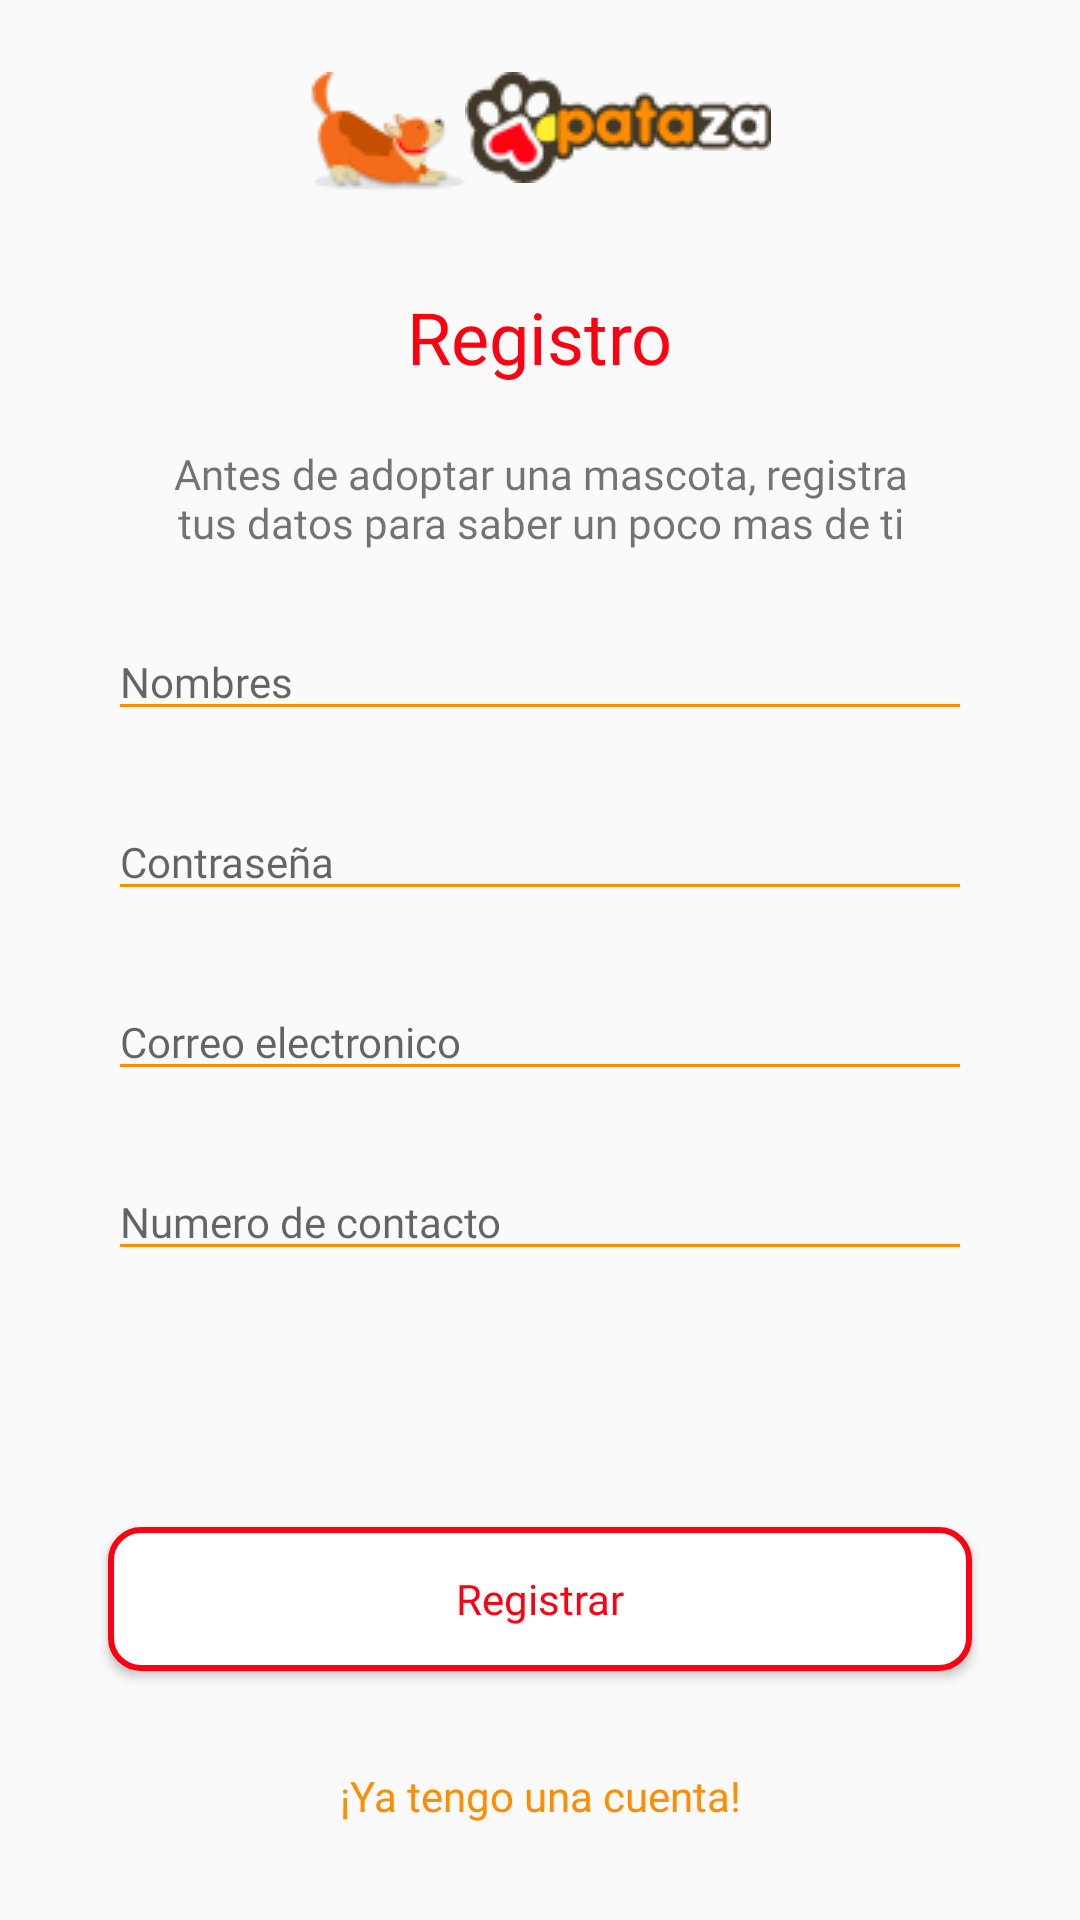

Layout XML and referenced resources for this Android screen:
<!-- AndroidManifest.xml: application theme AppTheme -->
<!-- res/layout/fragment_register.xml -->
<?xml version="1.0" encoding="utf-8"?>
<androidx.constraintlayout.widget.ConstraintLayout xmlns:android="http://schemas.android.com/apk/res/android"
    xmlns:app="http://schemas.android.com/apk/res-auto"
    xmlns:tools="http://schemas.android.com/tools"
    android:layout_width="match_parent"
    android:layout_height="match_parent">

    <Button
        android:id="@+id/btEditar"
        android:layout_width="0dp"
        android:layout_height="wrap_content"
        android:layout_marginBottom="32dp"
        android:background="@drawable/bg_white_stroke_red"
        android:fontFamily="@font/rockoflf_bold"
        android:text="@string/register_button"
        android:textAllCaps="false"
        android:textColor="@color/red"
        app:layout_constraintBottom_toTopOf="@+id/textView4"
        app:layout_constraintEnd_toStartOf="@+id/guideline5"
        app:layout_constraintStart_toStartOf="@+id/guideline4" />

    <EditText
        android:id="@+id/etName"
        android:layout_width="0dp"
        android:layout_height="wrap_content"
        android:layout_marginTop="24dp"
        android:backgroundTint="@color/orange"
        android:ems="10"
        android:fontFamily="@font/rockoflf"
        android:hint="@string/register_name"
        android:inputType="textPersonName"
        android:textSize="14sp"
        app:layout_constraintEnd_toStartOf="@+id/guideline5"
        app:layout_constraintStart_toStartOf="@+id/guideline4"
        app:layout_constraintTop_toBottomOf="@+id/textView3" />

    <EditText
        android:id="@+id/etPassword"
        android:layout_width="0dp"
        android:layout_height="wrap_content"
        android:layout_marginTop="24dp"
        android:backgroundTint="@color/orange"
        android:ems="10"
        android:fontFamily="@font/rockoflf"
        android:hint="@string/register_password"
        android:inputType="textPassword"
        android:textSize="14sp"
        app:layout_constraintEnd_toStartOf="@+id/guideline5"
        app:layout_constraintStart_toStartOf="@+id/guideline4"
        app:layout_constraintTop_toBottomOf="@+id/etName" />

    <EditText
        android:id="@+id/etBirthdate"
        android:layout_width="0dp"
        android:layout_height="wrap_content"
        android:layout_marginTop="24dp"
        android:backgroundTint="@color/orange"
        android:ems="10"
        android:fontFamily="@font/rockoflf"
        android:hint="@string/register_email"
        android:inputType="textEmailAddress"
        android:textSize="14sp"
        app:layout_constraintEnd_toStartOf="@+id/guideline5"
        app:layout_constraintStart_toStartOf="@+id/guideline4"
        app:layout_constraintTop_toBottomOf="@+id/etPassword" />

    <EditText
        android:id="@+id/etPhone"
        android:layout_width="0dp"
        android:layout_height="wrap_content"
        android:layout_marginTop="24dp"
        android:backgroundTint="@color/orange"
        android:ems="10"
        android:fontFamily="@font/rockoflf"
        android:hint="@string/register_phone"
        android:inputType="phone"
        android:textSize="14sp"
        app:layout_constraintEnd_toStartOf="@+id/guideline5"
        app:layout_constraintStart_toStartOf="@+id/guideline4"
        app:layout_constraintTop_toBottomOf="@+id/etBirthdate" />

    <ImageView
        android:id="@+id/imageView2"
        android:layout_width="wrap_content"
        android:layout_height="wrap_content"
        android:layout_marginStart="32dp"
        android:layout_marginTop="24dp"
        app:layout_constraintEnd_toStartOf="@+id/imageView6"
        app:layout_constraintHorizontal_bias="0.5"
        app:layout_constraintStart_toStartOf="parent"
        app:layout_constraintTop_toTopOf="parent"
        app:layout_constraintHorizontal_chainStyle="packed"
        app:srcCompat="@drawable/toolbar_pataza" />

    <ImageView
        android:id="@+id/imageView6"
        android:layout_width="wrap_content"
        android:layout_height="wrap_content"
        android:layout_marginTop="24dp"
        android:layout_marginEnd="32dp"
        app:layout_constraintEnd_toEndOf="parent"
        app:layout_constraintStart_toEndOf="@+id/imageView2"
        app:layout_constraintTop_toTopOf="parent"
        app:layout_constraintHorizontal_chainStyle="packed"
        app:srcCompat="@drawable/toolbar_title" />

    <TextView
        android:id="@+id/textView2"
        android:layout_width="wrap_content"
        android:layout_height="wrap_content"
        android:layout_marginTop="32dp"
        android:fontFamily="@font/rockoflf_bold"
        android:text="@string/register_title"
        android:textColor="@color/red"
        android:textSize="24sp"
        app:layout_constraintEnd_toStartOf="@+id/guideline5"
        app:layout_constraintStart_toStartOf="@+id/guideline4"
        app:layout_constraintTop_toBottomOf="@+id/imageView2" />

    <TextView
        android:id="@+id/textView3"
        android:layout_width="0dp"
        android:layout_height="wrap_content"
        android:layout_marginStart="16dp"
        android:layout_marginTop="20dp"
        android:layout_marginEnd="16dp"
        android:fontFamily="@font/rockoflf"
        android:gravity="center_horizontal"
        android:text="@string/register_subtitle"
        android:textSize="14sp"
        app:layout_constraintEnd_toStartOf="@+id/guideline5"
        app:layout_constraintStart_toStartOf="@+id/guideline4"
        app:layout_constraintTop_toBottomOf="@+id/textView2" />

    <TextView
        android:id="@+id/textView4"
        android:layout_width="wrap_content"
        android:layout_height="19dp"
        android:layout_marginBottom="32dp"
        android:fontFamily="@font/rockoflf_bold"
        android:text="@string/register_exist_account"
        android:textColor="@color/orange"
        app:layout_constraintBottom_toBottomOf="parent"
        app:layout_constraintEnd_toStartOf="@+id/guideline5"
        app:layout_constraintStart_toStartOf="@+id/guideline4" />

    <androidx.constraintlayout.widget.Guideline
        android:id="@+id/guideline4"
        android:layout_width="wrap_content"
        android:layout_height="wrap_content"
        android:orientation="vertical"
        app:layout_constraintGuide_percent="0.1" />

    <androidx.constraintlayout.widget.Guideline
        android:id="@+id/guideline5"
        android:layout_width="wrap_content"
        android:layout_height="wrap_content"
        android:orientation="vertical"
        app:layout_constraintGuide_percent="0.9" />
</androidx.constraintlayout.widget.ConstraintLayout>
<!-- resources referenced by this layout -->
<resources>
  <color name="orange">#FF8D00</color>
  <color name="red">#FF0013</color>
  <!-- drawable bg_white_stroke_red (drawable) -->
  <?xml version="1.0" encoding="utf-8"?>
  <shape xmlns:android="http://schemas.android.com/apk/res/android"
      android:shape="rectangle">
  
      <corners
          android:radius="10dp"
          />
      <stroke
          android:color="@color/red"
          android:width="2dp"
          />
      <solid
          android:color="@color/white"
          />
  
  </shape>
  <!-- drawable toolbar_pataza: png bitmap (drawable, 2556 bytes) -->
  <!-- drawable toolbar_title: png bitmap (drawable, 3112 bytes) -->
  <string name="register_button">Registrar</string>
  <string name="register_email">Correo electronico</string>
  <string name="register_exist_account">¡Ya tengo una cuenta!</string>
  <string name="register_name">Nombres</string>
  <string name="register_password">Contraseña</string>
  <string name="register_phone">Numero de contacto</string>
  <string name="register_subtitle">Antes de adoptar una mascota, registra tus datos para saber un poco mas de ti</string>
  <string name="register_title">Registro</string>
  <style name="AppTheme" parent="Theme.AppCompat.Light.NoActionBar">
          <item name="colorPrimary">@color/colorPrimary</item>
          <item name="colorPrimaryDark">@color/colorPrimary</item>
          <item name="colorAccent">@color/colorAccent</item>
          <item name="android:windowActivityTransitions">true</item>
          <item name="android:windowContentTransitions">true</item>
      </style>
  <color name="white">#ffffff</color>
  <color name="colorPrimary">#000000</color>
  <color name="colorAccent">#000000</color>
</resources>
